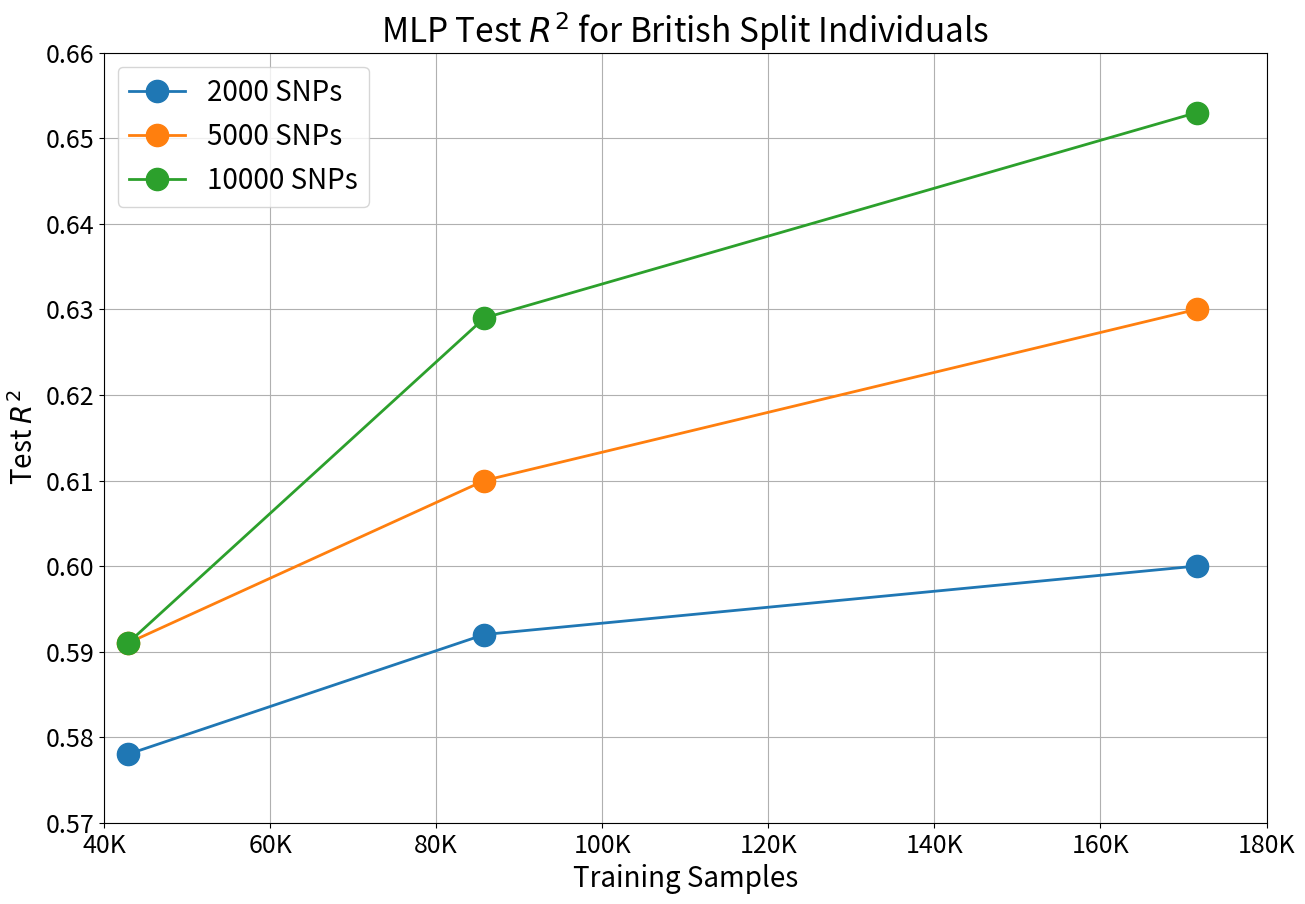

Write Python code to recreate this figure.
from typing import Dict, List
import matplotlib.pyplot as plt
import os


def plot_snp_sample_dependence(x: List[int], data: Dict):
    plt.figure(figsize=(15, 10))
    for snp_count, y in data.items():
        plt.plot(x, y, marker='o', markersize=16, linewidth=2, label=f'{snp_count} SNPs')
    
    plt.ylabel('Test $R^2$', fontsize=20)
    plt.xlabel('Training Samples', fontsize=20)
    plt.title(f'MLP Test $R^2$ for British Split Individuals', fontsize=24)
    plt.legend(fontsize=20)
    
    plt.grid()
    
    xticks, xticklabels = plt.xticks()
    print(xticks, xticklabels)
    plt.xticks(xticks, [str(int(tick) // 1000) + 'K' for tick in xticks], fontsize=18)

    yticks, yticklabels = plt.yticks()
    plt.yticks(yticks, [f'{tick:.2f}' for tick in yticks], fontsize=18)
    plt.xlim((40000, 180000))
    print(f'saving figure to {os.getcwd()}/snp_sample_dependence.png')
    plt.savefig('snp_sample_dependence.png')
    


if __name__ == '__main__':
    print(f'plotting started')
    x = [171578, 85813, 42884]
    data = {
        '2000' : [0.6, 0.592, 0.578],
        '5000': [0.63, 0.61, 0.591],
        '10000': [0.653, 0.629, 0.591]
    }
    plot_snp_sample_dependence(x, data)